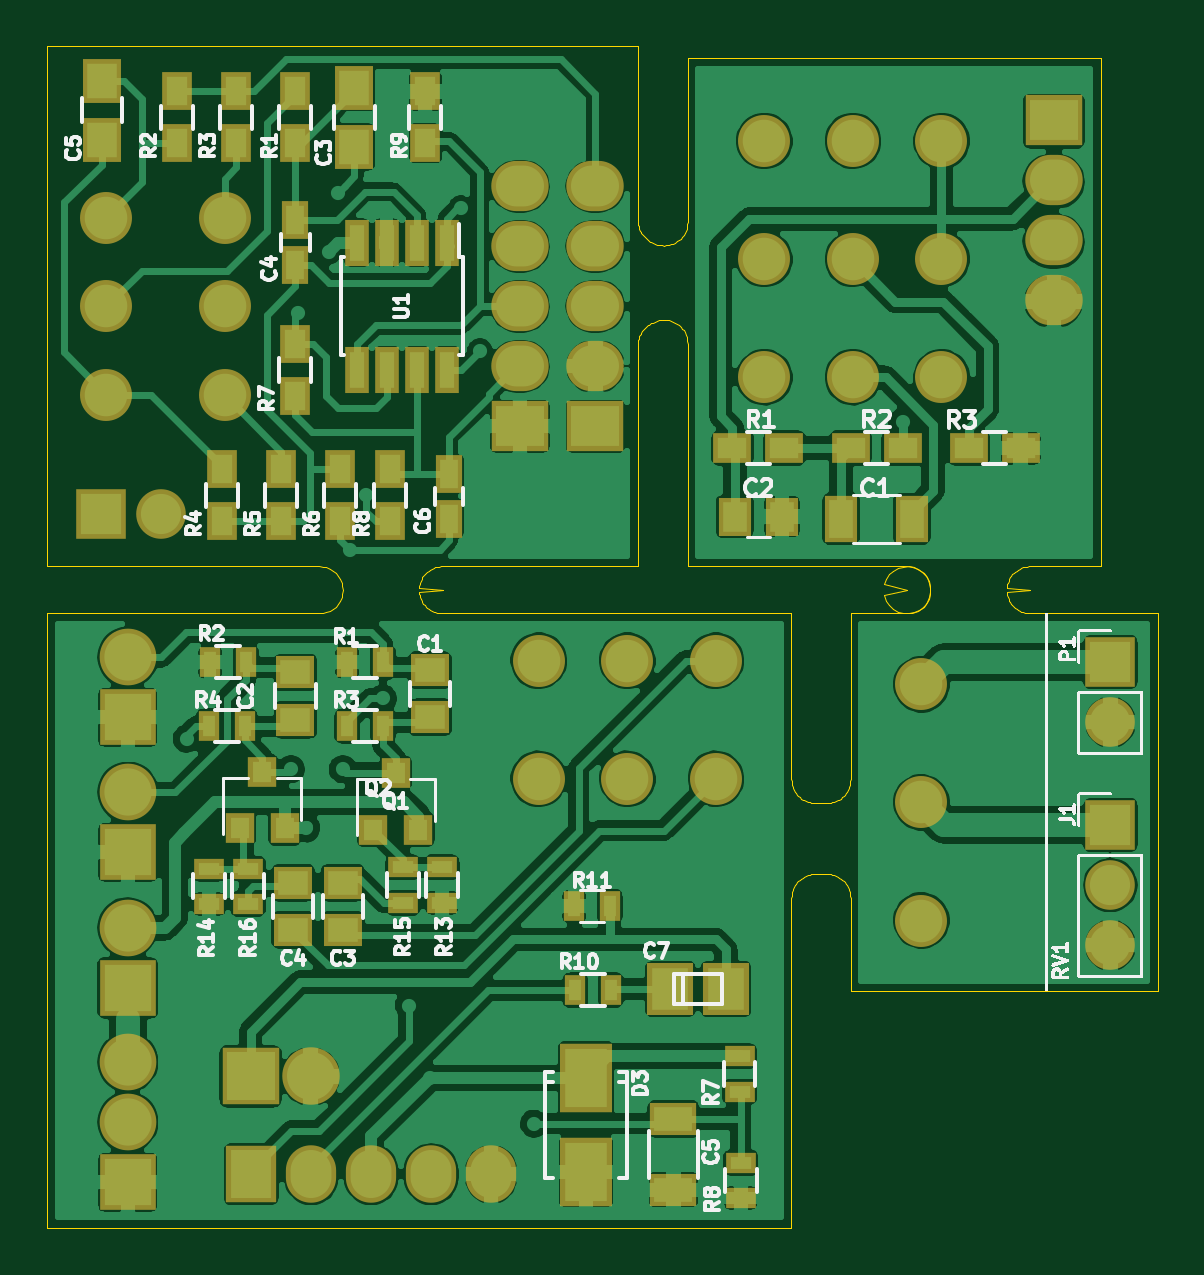
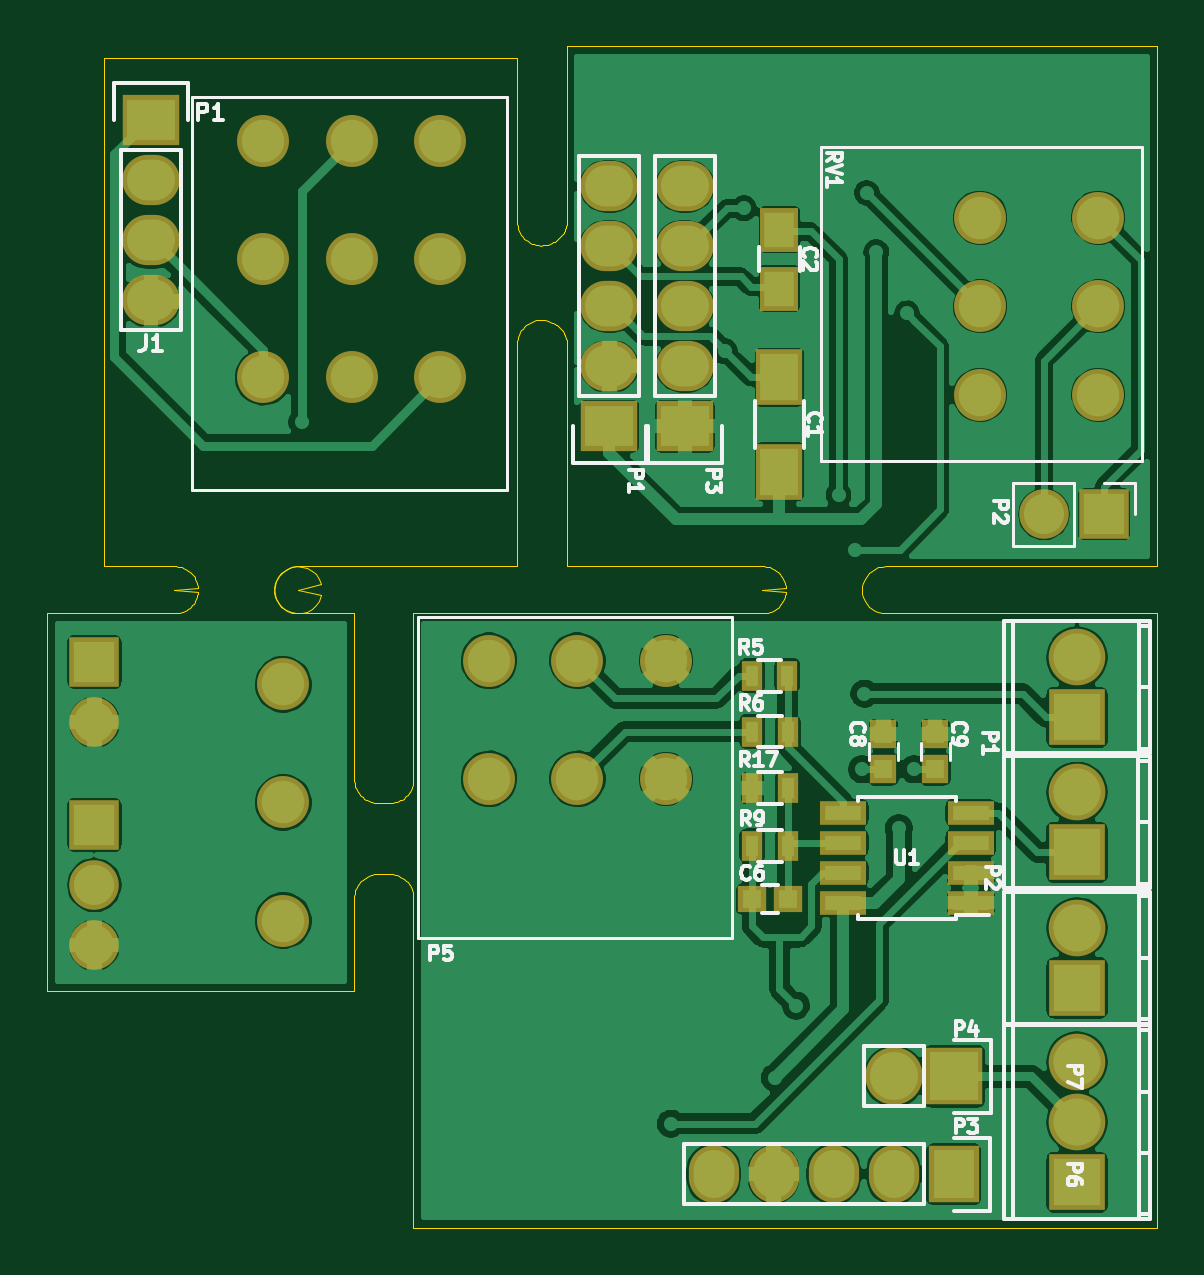
Circuit board: 9 layer files. Board 47.0 x 50.0 mm.
- bottom_copper: combined.gbl (179089 bytes)
- bottom_silk: combined.gbo (23247 bytes)
- paste: combined.gbp (2048 bytes)
- bottom_mask: combined.gbs (4715 bytes)
- outline: combined.gko (7728 bytes)
- top_copper: combined.gtl (252900 bytes)
- top_silk: combined.gto (71204 bytes)
- paste: combined.gtp (4190 bytes)
- top_mask: combined.gts (6889 bytes)

=== bottom_copper: combined.gbl (179089 bytes, source omitted) ===
=== bottom_silk: combined.gbo (23247 bytes, source omitted) ===
=== paste: combined.gbp ===
%MOIN*%
%OFA0B0*%
%FSLAX46Y46*%
%IPPOS*%
%LPD*%
%ADD10C,0.0039370078740157488*%
%ADD11R,0.062992125984251982X0.07874015748031496*%
%ADD12R,0.049212598425196853X0.059055118110236227*%
%ADD23C,0.0039370078740157488*%
%ADD24R,0.031496062992125991X0.029527559055118113*%
%ADD25R,0.01968503937007874X0.035433070866141732*%
%ADD26R,0.0610236220472441X0.023622047244094488*%
%ADD27R,0.029527559055118113X0.031496062992125991*%
%ADD28C,0.0039370078740157488*%
%ADD29C,0.0039370078740157488*%
G01G01*
D10*
D11*
X-0002795275Y-0004448818D02*
X0000629921Y0001417322D03*
X0000629921Y0001259842D03*
D12*
X0000629921Y0001663385D03*
X0000629921Y0001564960D03*
G04 next file*
G04 #@! TF.FileFunction,Paste,Bot*
G04 Gerber Fmt 4.6, Leading zero omitted, Abs format (unit mm)*
G04 Created by KiCad (PCBNEW 4.0.4-1.fc24-product) date Thu Jun 14 15:19:54 2018*
G01G01*
G04 APERTURE LIST*
G04 APERTURE END LIST*
D23*
D24*
X-0004921259Y0004094488D02*
X0000675196Y0000547244D03*
X0000616141Y0000547244D03*
D25*
X0000616721Y0000919871D03*
X0000675777Y0000919871D03*
X0000675196Y0000635826D03*
X0000616141Y0000635826D03*
X0000675196Y0000732283D03*
X0000616141Y0000732283D03*
D26*
X0000311023Y0000541141D03*
X0000311023Y0000591141D03*
X0000311023Y0000641141D03*
X0000311023Y0000691141D03*
X0000523622Y0000691141D03*
X0000523622Y0000641141D03*
X0000523622Y0000591141D03*
X0000523622Y0000541141D03*
D25*
X0000616141Y0000826771D03*
X0000675196Y0000826771D03*
D27*
X0000456692Y0000763779D03*
X0000456692Y0000822834D03*
X0000370078Y0000763779D03*
X0000370078Y0000822834D03*
G04 next file*
G04 #@! TF.FileFunction,Paste,Bot*
G04 Gerber Fmt 4.6, Leading zero omitted, Abs format (unit mm)*
G04 Created by KiCad (PCBNEW 4.0.4-1.fc24-product) date Thu Jun 14 15:20:10 2018*
G01G01*
G04 APERTURE LIST*
G04 APERTURE END LIST*
D28*
G04 next file*
G04 #@! TF.FileFunction,Paste,Bot*
G04 Gerber Fmt 4.6, Leading zero omitted, Abs format (unit mm)*
G04 Created by KiCad (PCBNEW 4.0.4-1.fc24-product) date Thu Jun 14 15:20:28 2018*
G01G01*
G04 APERTURE LIST*
G04 APERTURE END LIST*
D29*
M02*
=== bottom_mask: combined.gbs ===
%MOIN*%
%OFA0B0*%
%FSLAX46Y46*%
%IPPOS*%
%LPD*%
%ADD10C,0.0039370078740157488*%
%ADD11R,0.095748031496063X0.083748031496063011*%
%ADD12O,0.095748031496063X0.083748031496063011*%
%ADD13C,0.086614173228346469*%
%ADD14R,0.082677165354330714X0.082677165354330714*%
%ADD15O,0.082677165354330714X0.082677165354330714*%
%ADD16R,0.07874015748031496X0.094488188976377951*%
%ADD17R,0.064960629921259838X0.074803149606299218*%
%ADD28C,0.0039370078740157488*%
%ADD29C,0.086614173228346469*%
%ADD30R,0.047244094488188976X0.0452755905511811*%
%ADD31O,0.094448031496063X0.094448031496063*%
%ADD32R,0.094448031496063X0.094448031496063*%
%ADD33R,0.035433070866141732X0.051181102362204731*%
%ADD34R,0.076771653543307089X0.03937007874015748*%
%ADD35R,0.0452755905511811X0.047244094488188976*%
%ADD36R,0.083748031496063011X0.095748031496063*%
%ADD37O,0.083748031496063011X0.095748031496063*%
%ADD38R,0.095748031496063X0.095748031496063*%
%ADD39O,0.095748031496063X0.095748031496063*%
%ADD40C,0.0039370078740157488*%
%ADD41R,0.095748031496063X0.083748031496063011*%
%ADD42O,0.095748031496063X0.083748031496063011*%
%ADD43C,0.086614173228346469*%
%ADD44C,0.0039370078740157488*%
%ADD45C,0.086614173228346469*%
%ADD46R,0.082677165354330714X0.082677165354330714*%
%ADD47O,0.082677165354330714X0.082677165354330714*%
G01G01*
D10*
D11*
X-0002795275Y-0004448818D02*
X0000787401Y0001335433D03*
D12*
X0000787401Y0001435433D03*
X0000787401Y0001535433D03*
X0000787401Y0001635433D03*
X0000787401Y0001735433D03*
D11*
X0000913385Y0001335433D03*
D12*
X0000913385Y0001435433D03*
X0000913385Y0001535433D03*
X0000913385Y0001635433D03*
X0000913385Y0001735433D03*
D13*
X0000098425Y0001683070D03*
X0000098425Y0001535433D03*
X0000098425Y0001387795D03*
X0000295275Y0001683070D03*
X0000295275Y0001535433D03*
X0000295275Y0001387795D03*
D14*
X0000088976Y0001188976D03*
D15*
X0000188976Y0001188976D03*
D16*
X0000629921Y0001417322D03*
X0000629921Y0001259842D03*
D17*
X0000629921Y0001663385D03*
X0000629921Y0001564960D03*
G04 next file*
G04 #@! TF.FileFunction,Soldermask,Bot*
G04 Gerber Fmt 4.6, Leading zero omitted, Abs format (unit mm)*
G04 Created by KiCad (PCBNEW 4.0.4-1.fc24-product) date Thu Jun 14 15:19:54 2018*
G01G01*
G04 APERTURE LIST*
G04 APERTURE END LIST*
D28*
D29*
X-0004921259Y0004094488D02*
X0001114173Y0000944881D03*
X0000966535Y0000944881D03*
X0000818897Y0000944881D03*
X0001114173Y0000748031D03*
X0000966535Y0000748031D03*
X0000818897Y0000748031D03*
D30*
X0000675196Y0000547244D03*
X0000616141Y0000547244D03*
D31*
X0000133858Y0000499606D03*
D32*
X0000133858Y0000399606D03*
D33*
X0000616721Y0000919871D03*
X0000675777Y0000919871D03*
X0000675196Y0000635826D03*
X0000616141Y0000635826D03*
X0000675196Y0000732283D03*
X0000616141Y0000732283D03*
D34*
X0000311023Y0000541141D03*
X0000311023Y0000591141D03*
X0000311023Y0000641141D03*
X0000311023Y0000691141D03*
X0000523622Y0000691141D03*
X0000523622Y0000641141D03*
X0000523622Y0000591141D03*
X0000523622Y0000541141D03*
D31*
X0000134056Y0000725439D03*
D32*
X0000134056Y0000625439D03*
D31*
X0000133858Y0000275590D03*
D32*
X0000133858Y0000075590D03*
D31*
X0000133858Y0000175590D03*
X0000133858Y0000950393D03*
D32*
X0000133858Y0000850393D03*
D33*
X0000616141Y0000826771D03*
X0000675196Y0000826771D03*
D35*
X0000456692Y0000763779D03*
X0000456692Y0000822834D03*
X0000370078Y0000763779D03*
X0000370078Y0000822834D03*
D36*
X0000339763Y0000088976D03*
D37*
X0000439763Y0000088976D03*
X0000539763Y0000088976D03*
X0000639763Y0000088976D03*
X0000739763Y0000088976D03*
D38*
X0000338582Y0000251968D03*
D39*
X0000438582Y0000251968D03*
G04 next file*
G04 #@! TF.FileFunction,Soldermask,Bot*
G04 Gerber Fmt 4.6, Leading zero omitted, Abs format (unit mm)*
G04 Created by KiCad (PCBNEW 4.0.4-1.fc24-product) date Thu Jun 14 15:20:10 2018*
G01G01*
G04 APERTURE LIST*
G04 APERTURE END LIST*
D40*
D41*
X-0004011811Y0005137795D02*
X0001677165Y0001846456D03*
D42*
X0001677165Y0001746456D03*
X0001677165Y0001646456D03*
X0001677165Y0001546456D03*
D43*
X0001490157Y0001811023D03*
X0001342519Y0001811023D03*
X0001194881Y0001811023D03*
X0001490157Y0001614173D03*
X0001342519Y0001614173D03*
X0001194881Y0001614173D03*
X0001194881Y0001417322D03*
X0001342519Y0001417322D03*
X0001490157Y0001417322D03*
G04 next file*
G04 #@! TF.FileFunction,Soldermask,Bot*
G04 Gerber Fmt 4.6, Leading zero omitted, Abs format (unit mm)*
G04 Created by KiCad (PCBNEW 4.0.4-1.fc24-product) date Thu Jun 14 15:20:28 2018*
G01G01*
G04 APERTURE LIST*
G04 APERTURE END LIST*
D44*
D45*
X-0001653543Y-0005118110D02*
X0001456692Y0000511811D03*
X0001456692Y0000708661D03*
X0001456692Y0000905511D03*
D46*
X0001771653Y0000670866D03*
D47*
X0001771653Y0000570866D03*
X0001771653Y0000470866D03*
D46*
X0001771653Y0000942519D03*
D47*
X0001771653Y0000842519D03*
M02*
=== outline: combined.gko (7728 bytes, source omitted) ===
=== top_copper: combined.gtl (252900 bytes, source omitted) ===
=== top_silk: combined.gto (71204 bytes, source omitted) ===
=== paste: combined.gtp ===
%MOIN*%
%OFA0B0*%
%FSLAX46Y46*%
%IPPOS*%
%LPD*%
%ADD10C,0.0039370078740157488*%
%ADD11R,0.035433070866141732X0.047244094488188976*%
%ADD12R,0.023622047244094488X0.0610236220472441*%
%ADD13R,0.049212598425196853X0.059055118110236227*%
%ADD14R,0.029527559055118113X0.047244094488188976*%
%ADD25C,0.0039370078740157488*%
%ADD26R,0.062992125984251982X0.03937007874015748*%
%ADD27R,0.035433070866141732X0.01968503937007874*%
%ADD28R,0.061000000000000006X0.0709*%
%ADD29R,0.031496062992125991X0.035433070866141732*%
%ADD30R,0.01968503937007874X0.035433070866141732*%
%ADD31R,0.0709X0.0984*%
%ADD32R,0.049212598425196853X0.03937007874015748*%
%ADD33C,0.0039370078740157488*%
%ADD34R,0.03937007874015748X0.062992125984251982*%
%ADD35R,0.047244094488188976X0.035433070866141732*%
%ADD36R,0.03937007874015748X0.049212598425196853*%
%ADD37C,0.0039370078740157488*%
G01G01*
D10*
D11*
X-0002795275Y-0004448818D02*
X0000629921Y0001807086D03*
X0000629921Y0001893700D03*
D12*
X0000665551Y0001641732D03*
X0000615551Y0001641732D03*
X0000565551Y0001641732D03*
X0000515551Y0001641732D03*
X0000515551Y0001429133D03*
X0000565551Y0001429133D03*
X0000615551Y0001429133D03*
X0000665551Y0001429133D03*
D11*
X0000570866Y0001177165D03*
X0000570866Y0001263779D03*
X0000488188Y0001177165D03*
X0000488188Y0001263779D03*
X0000389763Y0001177165D03*
X0000389763Y0001263779D03*
X0000291338Y0001177165D03*
X0000291338Y0001263779D03*
X0000413385Y0001893700D03*
X0000413385Y0001807086D03*
X0000216535Y0001807086D03*
X0000216535Y0001893700D03*
D13*
X0000511811Y0001801181D03*
X0000511811Y0001899606D03*
D11*
X0000314960Y0001807086D03*
X0000314960Y0001893700D03*
X0000413385Y0001385826D03*
X0000413385Y0001472440D03*
D13*
X0000090551Y0001812992D03*
X0000090551Y0001911417D03*
D14*
X0000669291Y0001255905D03*
X0000669291Y0001181102D03*
X0000413385Y0001604330D03*
X0000413385Y0001679133D03*
G04 next file*
G04 #@! TF.FileFunction,Paste,Top*
G04 Gerber Fmt 4.6, Leading zero omitted, Abs format (unit mm)*
G04 Created by KiCad (PCBNEW 4.0.4-1.fc24-product) date Thu Jun 14 15:19:54 2018*
G01G01*
G04 APERTURE LIST*
G04 APERTURE END LIST*
D25*
D26*
X-0004921259Y0004094488D02*
X0001043307Y0000181102D03*
X0001043307Y0000062992D03*
D27*
X0001153543Y0000285433D03*
X0001153543Y0000226377D03*
D28*
X0001038345Y0000397637D03*
X0001130945Y0000397637D03*
D29*
X0000543307Y0000663385D03*
X0000618110Y0000663385D03*
X0000580708Y0000757874D03*
X0000320866Y0000665354D03*
X0000395669Y0000665354D03*
X0000358267Y0000759842D03*
D30*
X0000558818Y0000942115D03*
X0000499763Y0000942115D03*
X0000330472Y0000942115D03*
X0000271417Y0000942115D03*
X0000558818Y0000835816D03*
X0000499763Y0000835816D03*
X0000328503Y0000835816D03*
X0000269448Y0000835816D03*
D27*
X0001155511Y0000108267D03*
X0001155511Y0000049212D03*
D30*
X0000938976Y0000395669D03*
X0000879921Y0000395669D03*
D31*
X0000897637Y0000249919D03*
X0000897637Y0000092519D03*
D27*
X0000657480Y0000600393D03*
X0000657480Y0000541338D03*
X0000269685Y0000598425D03*
X0000269685Y0000539370D03*
X0000592519Y0000541338D03*
X0000592519Y0000600393D03*
X0000334645Y0000539370D03*
X0000334645Y0000598425D03*
D30*
X0000937007Y0000535433D03*
X0000877952Y0000535433D03*
D32*
X0000637795Y0000850393D03*
X0000637795Y0000929133D03*
X0000413385Y0000846456D03*
X0000413385Y0000925196D03*
X0000492125Y0000574803D03*
X0000492125Y0000496062D03*
X0000409448Y0000574803D03*
X0000409448Y0000496062D03*
G04 next file*
G04 #@! TF.FileFunction,Paste,Top*
G04 Gerber Fmt 4.6, Leading zero omitted, Abs format (unit mm)*
G04 Created by KiCad (PCBNEW 4.0.4-1.fc24-product) date Thu Jun 14 15:20:10 2018*
G01G01*
G04 APERTURE LIST*
G04 APERTURE END LIST*
D33*
D34*
X-0004011811Y0005137795D02*
X0001440944Y0001181102D03*
X0001322834Y0001181102D03*
D35*
X0001535432Y0001299212D03*
X0001622047Y0001299212D03*
X0001338582Y0001299212D03*
X0001425196Y0001299212D03*
X0001228346Y0001299212D03*
X0001141732Y0001299212D03*
D36*
X0001145669Y0001185039D03*
X0001224409Y0001185039D03*
G04 next file*
G04 #@! TF.FileFunction,Paste,Top*
G04 Gerber Fmt 4.6, Leading zero omitted, Abs format (unit mm)*
G04 Created by KiCad (PCBNEW 4.0.4-1.fc24-product) date Thu Jun 14 15:20:28 2018*
G01G01*
G04 APERTURE LIST*
G04 APERTURE END LIST*
D37*
M02*
=== top_mask: combined.gts ===
%MOIN*%
%OFA0B0*%
%FSLAX46Y46*%
%IPPOS*%
%LPD*%
%ADD10C,0.0039370078740157488*%
%ADD11R,0.051181102362204731X0.062992125984251982*%
%ADD12R,0.03937007874015748X0.076771653543307089*%
%ADD13R,0.095748031496063X0.083748031496063011*%
%ADD14O,0.095748031496063X0.083748031496063011*%
%ADD15C,0.086614173228346469*%
%ADD16R,0.082677165354330714X0.082677165354330714*%
%ADD17O,0.082677165354330714X0.082677165354330714*%
%ADD18R,0.064960629921259838X0.074803149606299218*%
%ADD19R,0.0452755905511811X0.062992125984251982*%
%ADD30C,0.0039370078740157488*%
%ADD31R,0.07874015748031496X0.055118110236220472*%
%ADD32C,0.086614173228346469*%
%ADD33O,0.094448031496063X0.094448031496063*%
%ADD34R,0.094448031496063X0.094448031496063*%
%ADD35R,0.051181102362204731X0.035433070866141732*%
%ADD36R,0.076748031496062991X0.086648031496063*%
%ADD37R,0.047244094488188976X0.051181102362204731*%
%ADD38R,0.035433070866141732X0.051181102362204731*%
%ADD39R,0.086648031496063X0.11414803149606301*%
%ADD40R,0.083748031496063011X0.095748031496063*%
%ADD41O,0.083748031496063011X0.095748031496063*%
%ADD42R,0.095748031496063X0.095748031496063*%
%ADD43O,0.095748031496063X0.095748031496063*%
%ADD44R,0.064960629921259838X0.055118110236220472*%
%ADD45C,0.0039370078740157488*%
%ADD46R,0.055118110236220472X0.07874015748031496*%
%ADD47R,0.062992125984251982X0.051181102362204731*%
%ADD48R,0.095748031496063X0.083748031496063011*%
%ADD49O,0.095748031496063X0.083748031496063011*%
%ADD50C,0.086614173228346469*%
%ADD51R,0.055118110236220472X0.064960629921259838*%
%ADD52C,0.0039370078740157488*%
%ADD53C,0.086614173228346469*%
%ADD54R,0.082677165354330714X0.082677165354330714*%
%ADD55O,0.082677165354330714X0.082677165354330714*%
G01G01*
D10*
D11*
X-0002795275Y-0004448818D02*
X0000629921Y0001807086D03*
X0000629921Y0001893700D03*
D12*
X0000665551Y0001641732D03*
X0000615551Y0001641732D03*
X0000565551Y0001641732D03*
X0000515551Y0001641732D03*
X0000515551Y0001429133D03*
X0000565551Y0001429133D03*
X0000615551Y0001429133D03*
X0000665551Y0001429133D03*
D13*
X0000787401Y0001335433D03*
D14*
X0000787401Y0001435433D03*
X0000787401Y0001535433D03*
X0000787401Y0001635433D03*
X0000787401Y0001735433D03*
D11*
X0000570866Y0001177165D03*
X0000570866Y0001263779D03*
D13*
X0000913385Y0001335433D03*
D14*
X0000913385Y0001435433D03*
X0000913385Y0001535433D03*
X0000913385Y0001635433D03*
X0000913385Y0001735433D03*
D15*
X0000098425Y0001683070D03*
X0000098425Y0001535433D03*
X0000098425Y0001387795D03*
X0000295275Y0001683070D03*
X0000295275Y0001535433D03*
X0000295275Y0001387795D03*
D11*
X0000488188Y0001177165D03*
X0000488188Y0001263779D03*
D16*
X0000088976Y0001188976D03*
D17*
X0000188976Y0001188976D03*
D11*
X0000389763Y0001177165D03*
X0000389763Y0001263779D03*
X0000291338Y0001177165D03*
X0000291338Y0001263779D03*
X0000413385Y0001893700D03*
X0000413385Y0001807086D03*
X0000216535Y0001807086D03*
X0000216535Y0001893700D03*
D18*
X0000511811Y0001801181D03*
X0000511811Y0001899606D03*
D11*
X0000314960Y0001807086D03*
X0000314960Y0001893700D03*
X0000413385Y0001385826D03*
X0000413385Y0001472440D03*
D18*
X0000090551Y0001812992D03*
X0000090551Y0001911417D03*
D19*
X0000669291Y0001255905D03*
X0000669291Y0001181102D03*
X0000413385Y0001604330D03*
X0000413385Y0001679133D03*
G04 next file*
G04 #@! TF.FileFunction,Soldermask,Top*
G04 Gerber Fmt 4.6, Leading zero omitted, Abs format (unit mm)*
G04 Created by KiCad (PCBNEW 4.0.4-1.fc24-product) date Thu Jun 14 15:19:54 2018*
G01G01*
G04 APERTURE LIST*
G04 APERTURE END LIST*
D30*
D31*
X-0004921259Y0004094488D02*
X0001043307Y0000181102D03*
X0001043307Y0000062992D03*
D32*
X0001114173Y0000944881D03*
X0000966535Y0000944881D03*
X0000818897Y0000944881D03*
X0001114173Y0000748031D03*
X0000966535Y0000748031D03*
X0000818897Y0000748031D03*
D33*
X0000133858Y0000499606D03*
D34*
X0000133858Y0000399606D03*
D33*
X0000134056Y0000725439D03*
D34*
X0000134056Y0000625439D03*
D33*
X0000133858Y0000275590D03*
D34*
X0000133858Y0000075590D03*
D33*
X0000133858Y0000175590D03*
D35*
X0001153543Y0000285433D03*
X0001153543Y0000226377D03*
D33*
X0000133858Y0000950393D03*
D34*
X0000133858Y0000850393D03*
D36*
X0001038345Y0000397637D03*
X0001130945Y0000397637D03*
D37*
X0000543307Y0000663385D03*
X0000618110Y0000663385D03*
X0000580708Y0000757874D03*
X0000320866Y0000665354D03*
X0000395669Y0000665354D03*
X0000358267Y0000759842D03*
D38*
X0000558818Y0000942115D03*
X0000499763Y0000942115D03*
X0000330472Y0000942115D03*
X0000271417Y0000942115D03*
X0000558818Y0000835816D03*
X0000499763Y0000835816D03*
X0000328503Y0000835816D03*
X0000269448Y0000835816D03*
D35*
X0001155511Y0000108267D03*
X0001155511Y0000049212D03*
D38*
X0000938976Y0000395669D03*
X0000879921Y0000395669D03*
D39*
X0000897637Y0000249919D03*
X0000897637Y0000092519D03*
D35*
X0000657480Y0000600393D03*
X0000657480Y0000541338D03*
X0000269685Y0000598425D03*
X0000269685Y0000539370D03*
X0000592519Y0000541338D03*
X0000592519Y0000600393D03*
X0000334645Y0000539370D03*
X0000334645Y0000598425D03*
D38*
X0000937007Y0000535433D03*
X0000877952Y0000535433D03*
D40*
X0000339763Y0000088976D03*
D41*
X0000439763Y0000088976D03*
X0000539763Y0000088976D03*
X0000639763Y0000088976D03*
X0000739763Y0000088976D03*
D42*
X0000338582Y0000251968D03*
D43*
X0000438582Y0000251968D03*
D44*
X0000637795Y0000850393D03*
X0000637795Y0000929133D03*
X0000413385Y0000846456D03*
X0000413385Y0000925196D03*
X0000492125Y0000574803D03*
X0000492125Y0000496062D03*
X0000409448Y0000574803D03*
X0000409448Y0000496062D03*
G04 next file*
G04 #@! TF.FileFunction,Soldermask,Top*
G04 Gerber Fmt 4.6, Leading zero omitted, Abs format (unit mm)*
G04 Created by KiCad (PCBNEW 4.0.4-1.fc24-product) date Thu Jun 14 15:20:10 2018*
G01G01*
G04 APERTURE LIST*
G04 APERTURE END LIST*
D45*
D46*
X-0004011811Y0005137795D02*
X0001440944Y0001181102D03*
X0001322834Y0001181102D03*
D47*
X0001535432Y0001299212D03*
X0001622047Y0001299212D03*
D48*
X0001677165Y0001846456D03*
D49*
X0001677165Y0001746456D03*
X0001677165Y0001646456D03*
X0001677165Y0001546456D03*
D47*
X0001338582Y0001299212D03*
X0001425196Y0001299212D03*
X0001228346Y0001299212D03*
X0001141732Y0001299212D03*
D50*
X0001490157Y0001811023D03*
X0001342519Y0001811023D03*
X0001194881Y0001811023D03*
X0001490157Y0001614173D03*
X0001342519Y0001614173D03*
X0001194881Y0001614173D03*
X0001194881Y0001417322D03*
X0001342519Y0001417322D03*
X0001490157Y0001417322D03*
D51*
X0001145669Y0001185039D03*
X0001224409Y0001185039D03*
G04 next file*
G04 #@! TF.FileFunction,Soldermask,Top*
G04 Gerber Fmt 4.6, Leading zero omitted, Abs format (unit mm)*
G04 Created by KiCad (PCBNEW 4.0.4-1.fc24-product) date Thu Jun 14 15:20:28 2018*
G01G01*
G04 APERTURE LIST*
G04 APERTURE END LIST*
D52*
D53*
X-0001653543Y-0005118110D02*
X0001456692Y0000511811D03*
X0001456692Y0000708661D03*
X0001456692Y0000905511D03*
D54*
X0001771653Y0000670866D03*
D55*
X0001771653Y0000570866D03*
X0001771653Y0000470866D03*
D54*
X0001771653Y0000942519D03*
D55*
X0001771653Y0000842519D03*
M02*
